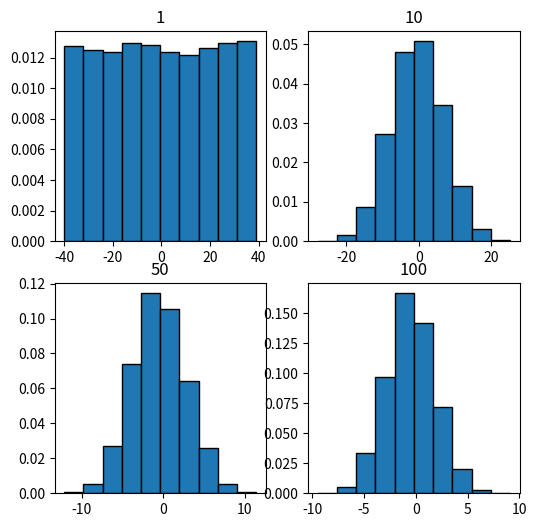

Here is the Python script that generated this plot:
import numpy as np
import matplotlib.pyplot as plt

num=[1,10,50,100]

means = []

for j in num:
    np.random.seed(1)
    x = [np.mean(np.random.randint(-40, 40, j)) for i in range(10000)]
    means.append(x)
    
k = 0

fig, ax = plt.subplots(2, 2, figsize=(6, 6))
for i in range(0, 2):
    for j in range(0, 2):
        ax[i, j].hist(means[k], 10, edgecolor='black', density=True)
        ax[i, j].set_title(label = num[k])
        k = k + 1 
        

plt.show()
